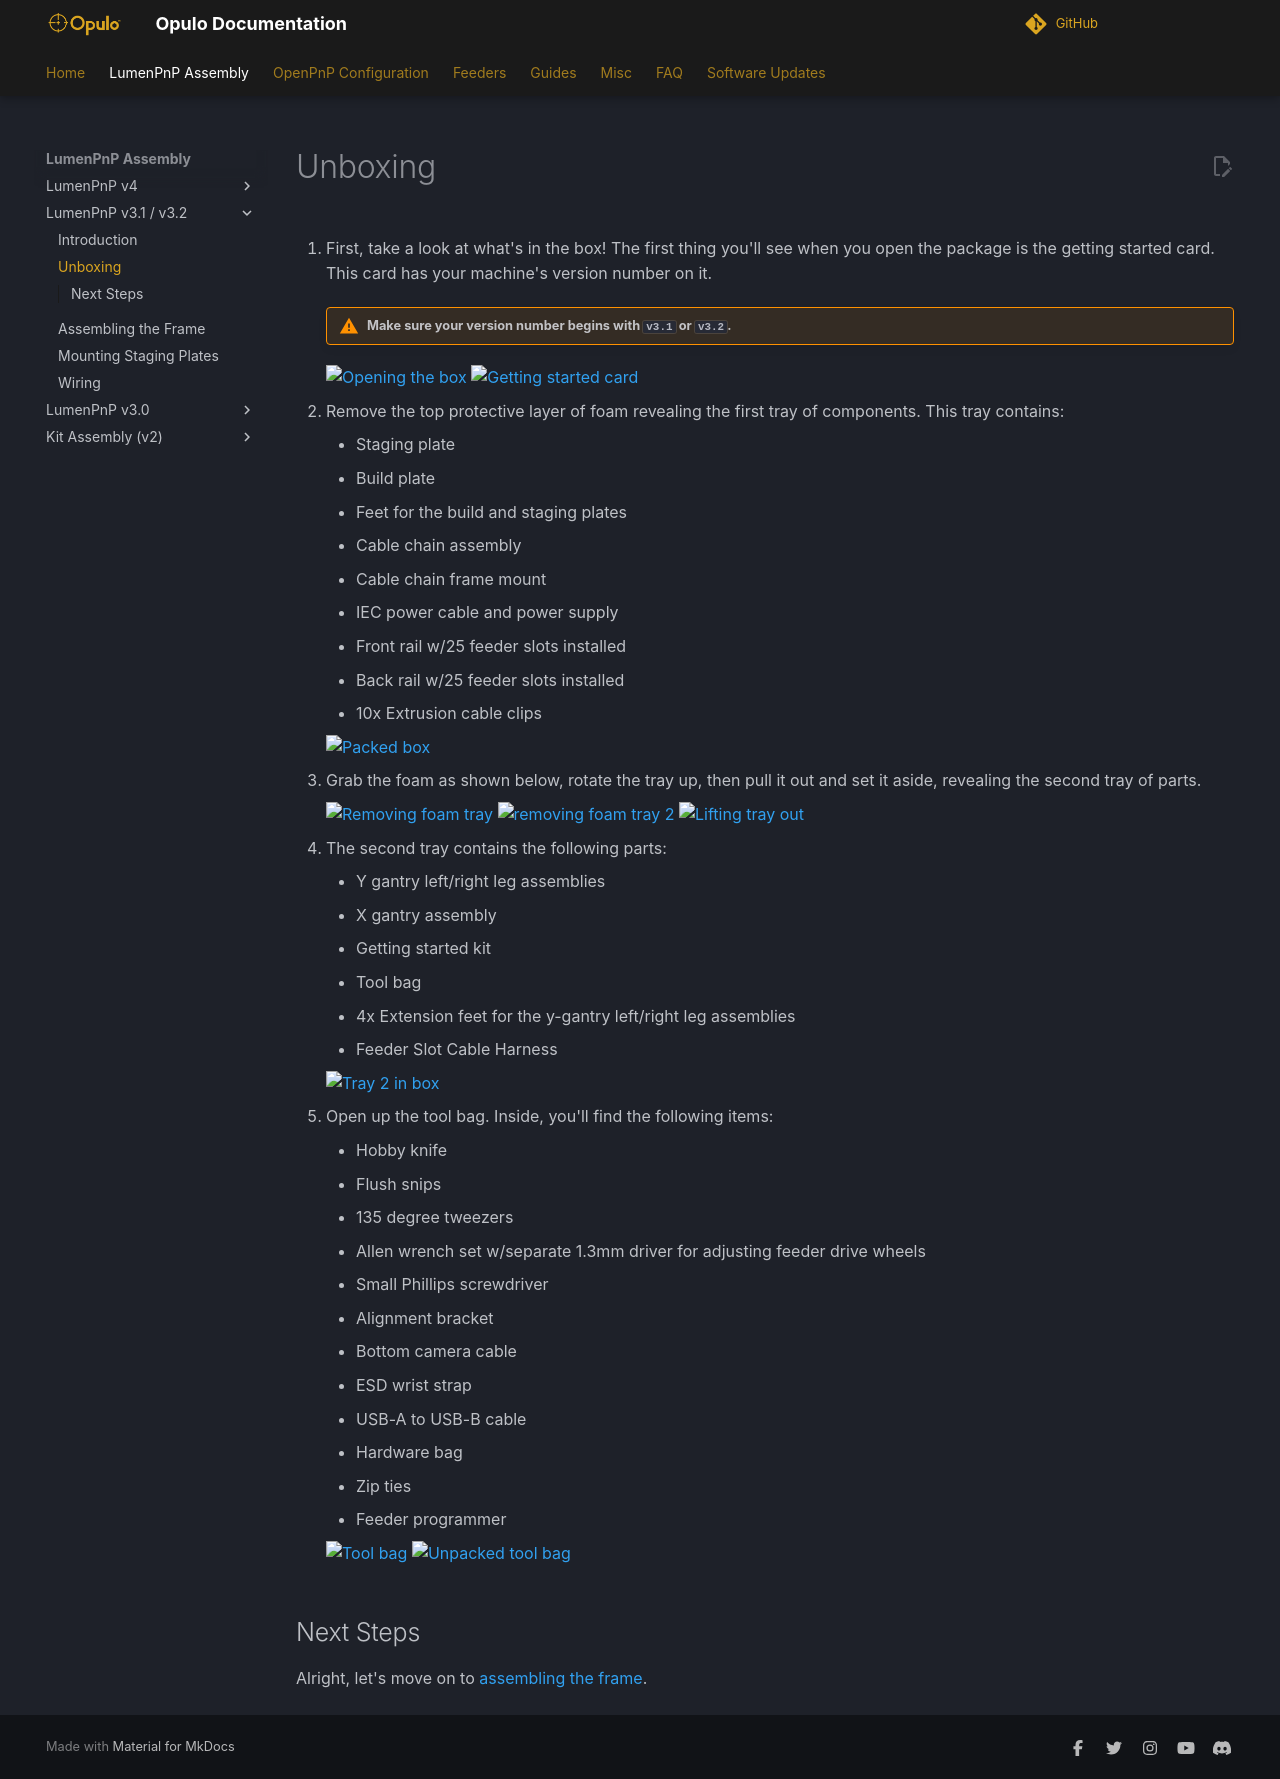

repository: opulo-inc/docs · page: semi-assembly-3-1/unboxing-3-1/index.html · generator: mkdocs

# Unboxing

1. First, take a look at what's in the box! The first thing you'll see when you open the package is the getting started card. This card has your machine's version number on it.

    !!!warning "Make sure your version number begins with `v3.1` or `v3.2`."

    ![Opening the box](images/opened-box.webp)
    ![Getting started card](images/getting-started-card.webp)

2. Remove the top protective layer of foam revealing the first tray of components. This tray contains:
    * Staging plate
    * Build plate
    * Feet for the build and staging plates
    * Cable chain assembly
    * Cable chain frame mount
    * IEC power cable and power supply
    * Front rail w/25 feeder slots installed
    * Back rail w/25 feeder slots installed
    * 10x Extrusion cable clips

     ![Packed box](images/first-tray-v3-1.webp)

1. Grab the foam as shown below, rotate the tray up, then pull it out and set it aside, revealing the second tray of parts.

    ![Removing foam tray](images/first-tray-left-grip.webp)
    ![removing foam tray 2](images/first-tray-right-grip.webp)
    ![Lifting tray out](images/first-tray-removal.webp)

2. The second tray contains the following parts:
    * Y gantry left/right leg assemblies
    * X gantry assembly
    * Getting started kit
    * Tool bag
    * 4x Extension feet for the y-gantry left/right leg assemblies
    * Feeder Slot Cable Harness

    ![Tray 2 in box](images/lower-tray-v3.1.webp)

1. Open up the tool bag. Inside, you'll find the following items:
    * Hobby knife
    * Flush snips
    * 135 degree tweezers
    * Allen wrench set w/separate 1.3mm driver for adjusting feeder drive wheels
    * Small Phillips screwdriver
    * Alignment bracket
    * Bottom camera cable
    * ESD wrist strap
    * USB-A to USB-B cable
    * Hardware bag
    * Zip ties
    * Feeder programmer

    ![Tool bag](images/tool-bag.webp)
    ![Unpacked tool bag](images/tool-bag-exploded.webp)

## Next Steps

Alright, let's move on to [assembling the frame](../assembling-frame-3-1/index.md).
